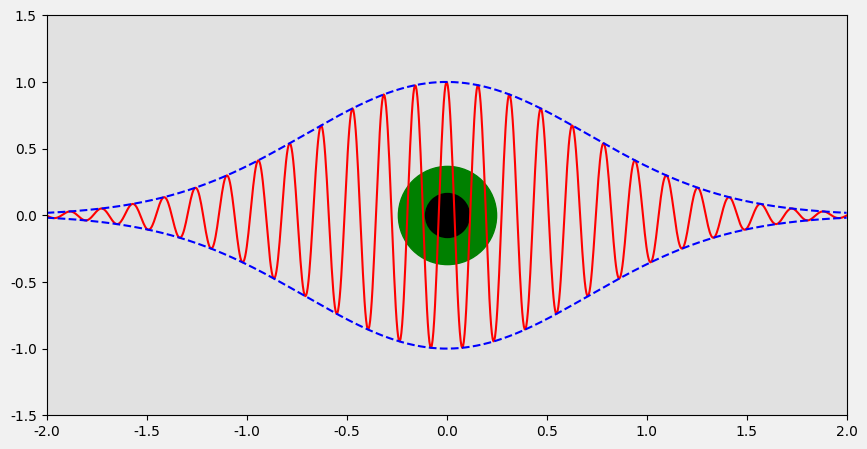

Recreate this plot in Python.
# -*- coding: utf-8 -*-

import matplotlib.pyplot as plt
import numpy as np

# 显示中文和显示负号
plt.rcParams['font.sans-serif'] = ['SimHei']
plt.rcParams['axes.unicode_minus'] = False

# 生成绘图数据
# -2到2的1000个等分数据
x = np.linspace(-2, 2, 1000)
y1 = np.cos(40*x)
y2 = np.exp(-x**2)

# 定义画布对象的大小和颜色
fig = plt.figure(figsize=(10, 5), facecolor="#f1f1f1")

# 在画布上添加一个子图，子图对象占画布比例，离画布左侧距离10%，底部10%，宽度80%，高度80%
left, bottom, width, height = 0.1, 0.1, 0.8, 0.8
ax = fig.add_axes((left, bottom, width, height), facecolor="#e1e1e1")

# 子图上面绘制曲线,设置线条颜色和线型
ax.plot(x, y1 * y2, 'r-')
ax.plot(x, y2, 'b--')
ax.plot(x, -y2, 'b--')
ax.scatter(0, 0, s=5000, color='green')
ax.scatter(0, 0, s=1000, color='black')
ax.set_xlim(-2, 2)
ax.set_ylim(-1.5, 1.5)

plt.show()